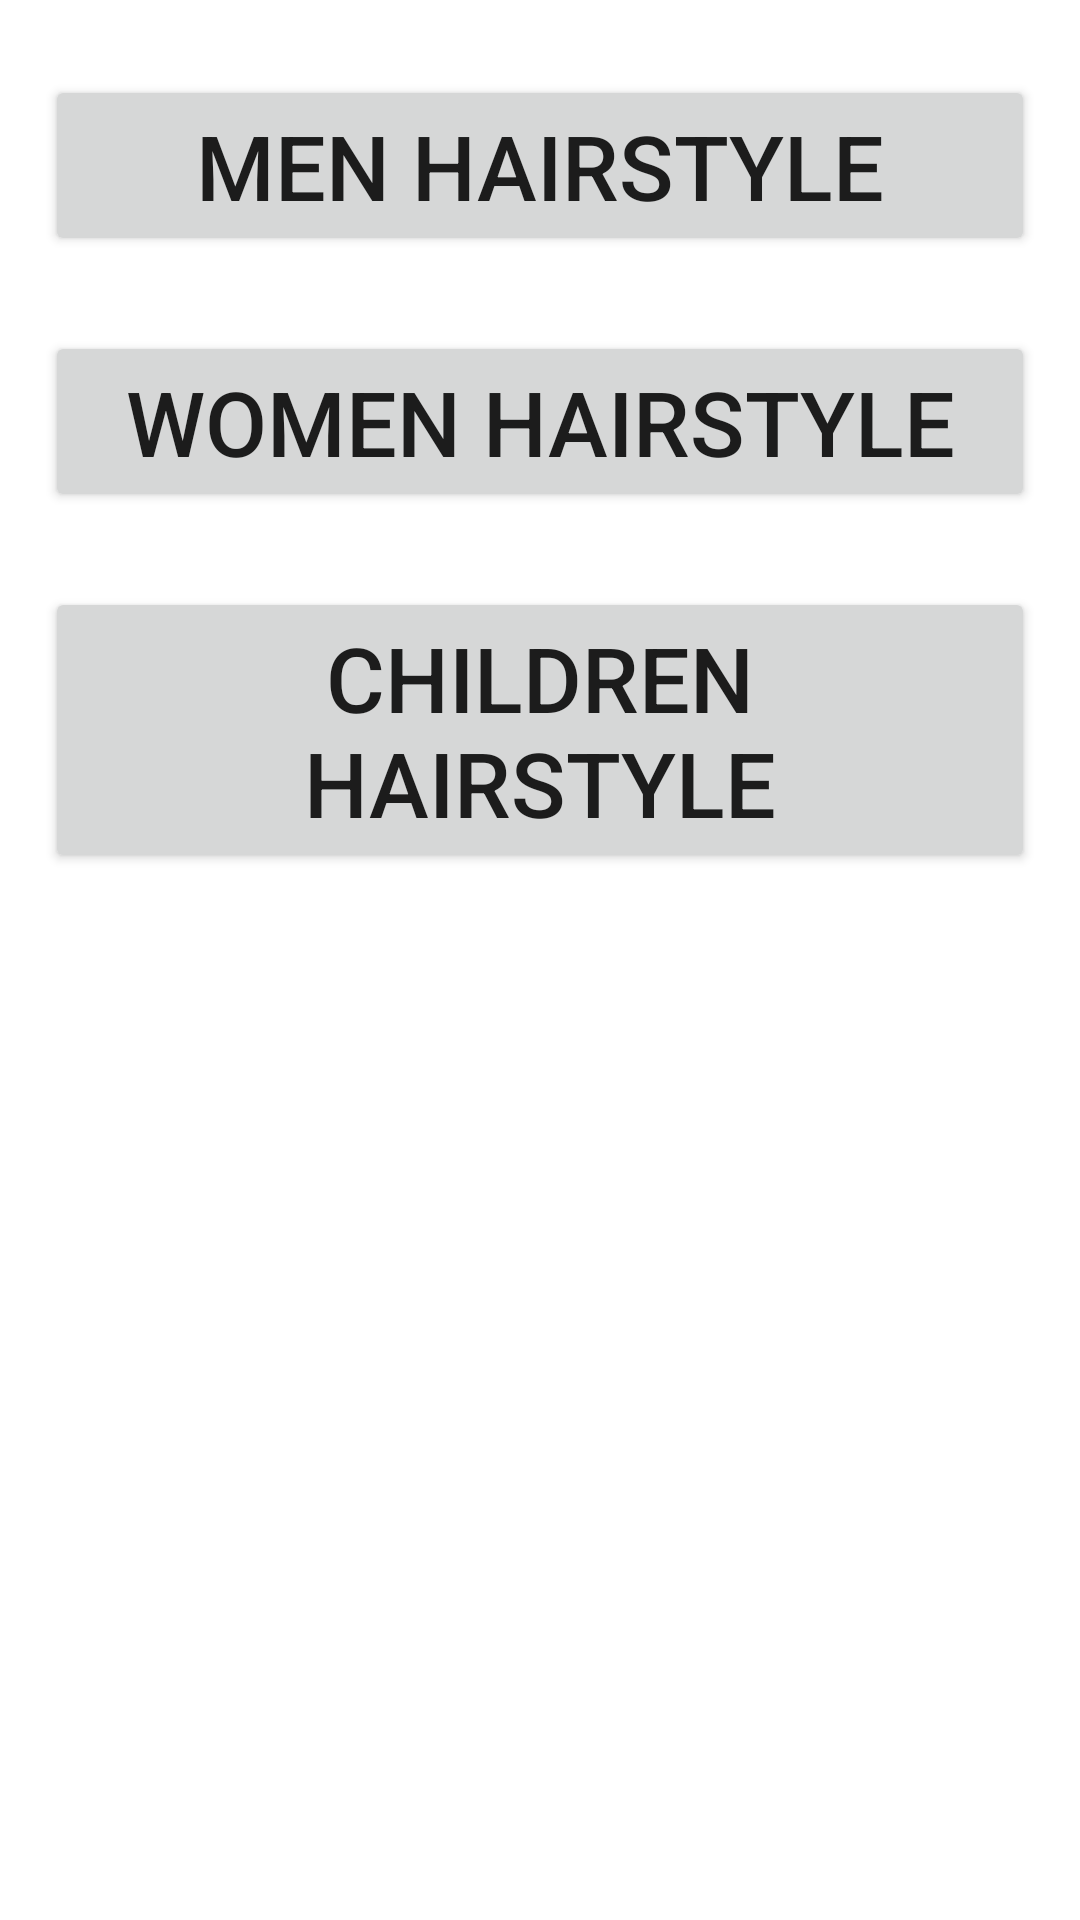

The Android layout XML behind this screen, and the referenced resources:
<!-- AndroidManifest.xml: application theme Theme.Smartsaloon -->
<!-- res/layout/activity_welcome.xml -->
<?xml version="1.0" encoding="utf-8"?>
<LinearLayout xmlns:android="http://schemas.android.com/apk/res/android"
    xmlns:app="http://schemas.android.com/apk/res-auto"
    xmlns:tools="http://schemas.android.com/tools"
    android:layout_width="match_parent"
    android:layout_height="match_parent"
    android:orientation="vertical"
    tools:context=".welcome">


    <Button
        android:layout_marginTop="25dp"
        android:layout_marginLeft="15dp"
        android:layout_marginRight="15dp"
        android:textSize="30sp"
        android:id="@+id/btnMEN"
        android:layout_width="match_parent"
        android:layout_height="wrap_content"
        android:onClick="MEN"
        android:text="MEN HAIRSTYLE" />

    <Button
        android:layout_marginTop="25dp"
        android:layout_marginLeft="15dp"
        android:layout_marginRight="15dp"
        android:textSize="30sp"
        android:id="@+id/btnWOMEN"
        android:layout_width="match_parent"
        android:layout_height="wrap_content"
        android:onClick="WOMEN"
        android:text="WOMEN HAIRSTYLE" />

    <Button
        android:layout_marginTop="25dp"
        android:layout_marginLeft="15dp"
        android:layout_marginRight="15dp"
        android:textSize="30sp"
        android:id="@+id/btnCHILDREN"
        android:layout_width="match_parent"
        android:layout_height="wrap_content"
        android:onClick="CHILDREN"
        android:text="CHILDREN HAIRSTYLE" />

</LinearLayout>
<!-- resources referenced by this layout -->
<resources>
  <style name="Theme.Smartsaloon" parent="Theme.MaterialComponents.DayNight.DarkActionBar">
          
          <item name="colorPrimary">@color/purple_500</item>
          <item name="colorPrimaryVariant">@color/purple_700</item>
          <item name="colorOnPrimary">@color/white</item>
          
          <item name="colorSecondary">@color/teal_200</item>
          <item name="colorSecondaryVariant">@color/teal_700</item>
          <item name="colorOnSecondary">@color/black</item>
          
          <item name="android:statusBarColor" tools:targetApi="l">?attr/colorPrimaryVariant</item>
          
      </style>
  <!-- not gathered from this repository: default colours our renderer supplied (Android Studio template values) -->
  <color name="purple_500">#FF6200EE</color>
  <color name="purple_700">#FF3700B3</color>
  <color name="teal_200">#FF03DAC5</color>
  <color name="teal_700">#FF018786</color>
  <color name="black">#FF000000</color>
  <color name="white">#FFFFFFFF</color>
</resources>
